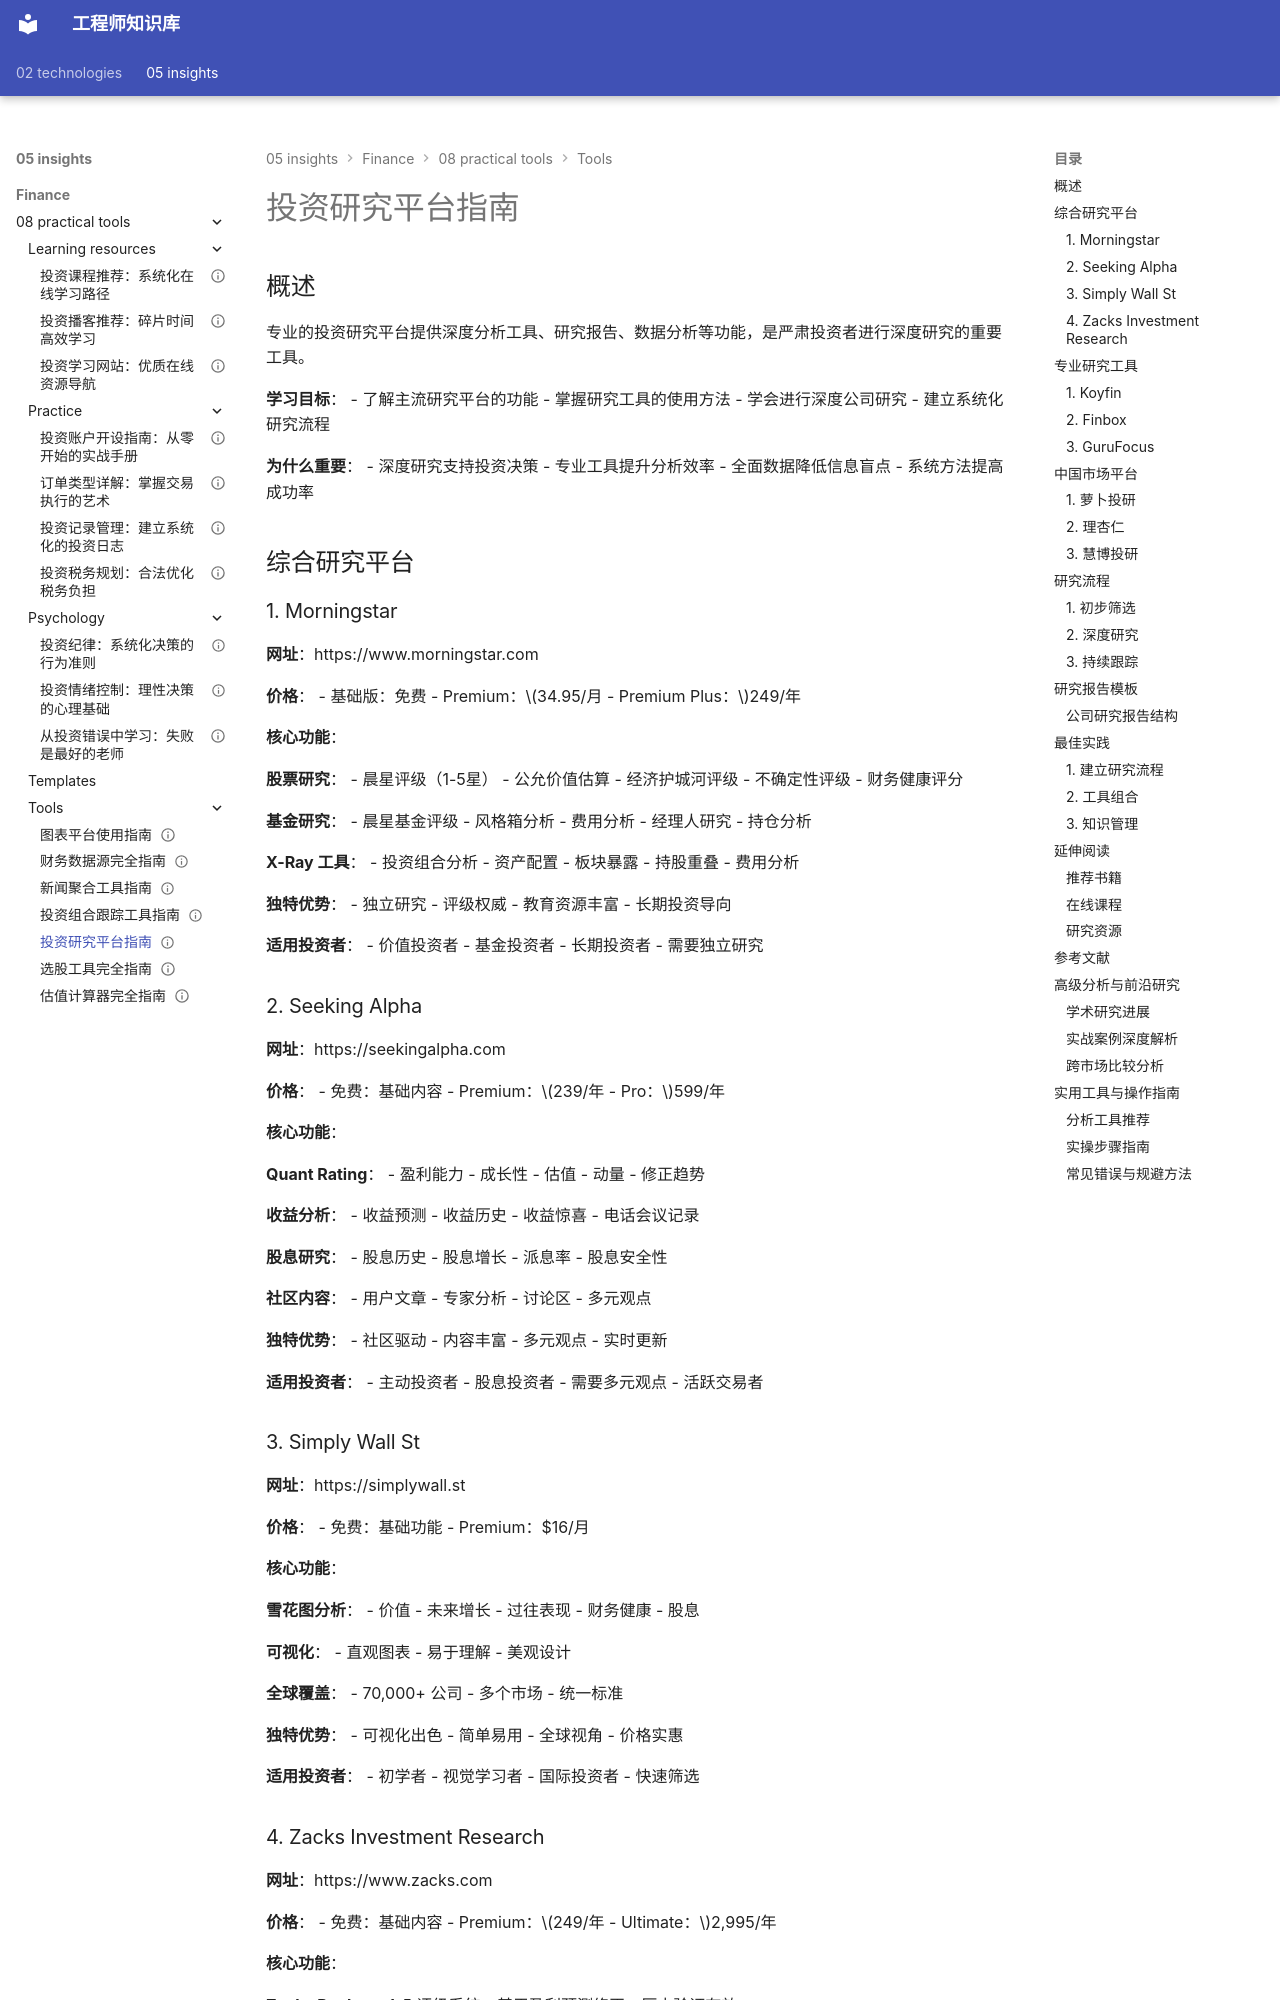

repository: Vuiora/knowledge-os · page: 05-insights/finance/08-practical-tools/tools/research-platforms/index.html · generator: mkdocs

---
title: 投资研究平台指南
description: 全面介绍专业投资研究平台的功能和使用方法，帮助投资者进行深度研究分析
slug: research-platforms
domain: 金融洞察
module: 实用工具
content_type: article
skill_level: intermediate
tags:
- 投资工具
- 投资研究
- 深度分析
prerequisites:
- 公司分析
- 财务报表分析
- 投资方法论
related_contents:
  - "screening-tools.md"
  - "financial-data-sources.md"
  - "news-aggregators.md"
  - "charting-platforms.md"
estimated_time: 55
difficulty_score: 3
author: 金融知识体系
created_at: '2024-01-01'
updated_at: '2024-01-01'
version: '1.0'
language: zh-CN
status: published
is_featured: false
---

# 投资研究平台指南

## 概述

专业的投资研究平台提供深度分析工具、研究报告、数据分析等功能，是严肃投资者进行深度研究的重要工具。

**学习目标**：
- 了解主流研究平台的功能
- 掌握研究工具的使用方法
- 学会进行深度公司研究
- 建立系统化研究流程

**为什么重要**：
- 深度研究支持投资决策
- 专业工具提升分析效率
- 全面数据降低信息盲点
- 系统方法提高成功率

## 综合研究平台

### 1. Morningstar

**网址**：https://www.morningstar.com

**价格**：
- 基础版：免费
- Premium：$34.95/月
- Premium Plus：$249/年

**核心功能**：

**股票研究**：
- 晨星评级（1-5星）
- 公允价值估算
- 经济护城河评级
- 不确定性评级
- 财务健康评分

**基金研究**：
- 晨星基金评级
- 风格箱分析
- 费用分析
- 经理人研究
- 持仓分析

**X-Ray 工具**：
- 投资组合分析
- 资产配置
- 板块暴露
- 持股重叠
- 费用分析

**独特优势**：
- 独立研究
- 评级权威
- 教育资源丰富
- 长期投资导向

**适用投资者**：
- 价值投资者
- 基金投资者
- 长期投资者
- 需要独立研究

### 2. Seeking Alpha

**网址**：https://seekingalpha.com

**价格**：
- 免费：基础内容
- Premium：$239/年
- Pro：$599/年

**核心功能**：

**Quant Rating**：
- 盈利能力
- 成长性
- 估值
- 动量
- 修正趋势

**收益分析**：
- 收益预测
- 收益历史
- 收益惊喜
- 电话会议记录

**股息研究**：
- 股息历史
- 股息增长
- 派息率
- 股息安全性

**社区内容**：
- 用户文章
- 专家分析
- 讨论区
- 多元观点

**独特优势**：
- 社区驱动
- 内容丰富
- 多元观点
- 实时更新

**适用投资者**：
- 主动投资者
- 股息投资者
- 需要多元观点
- 活跃交易者
